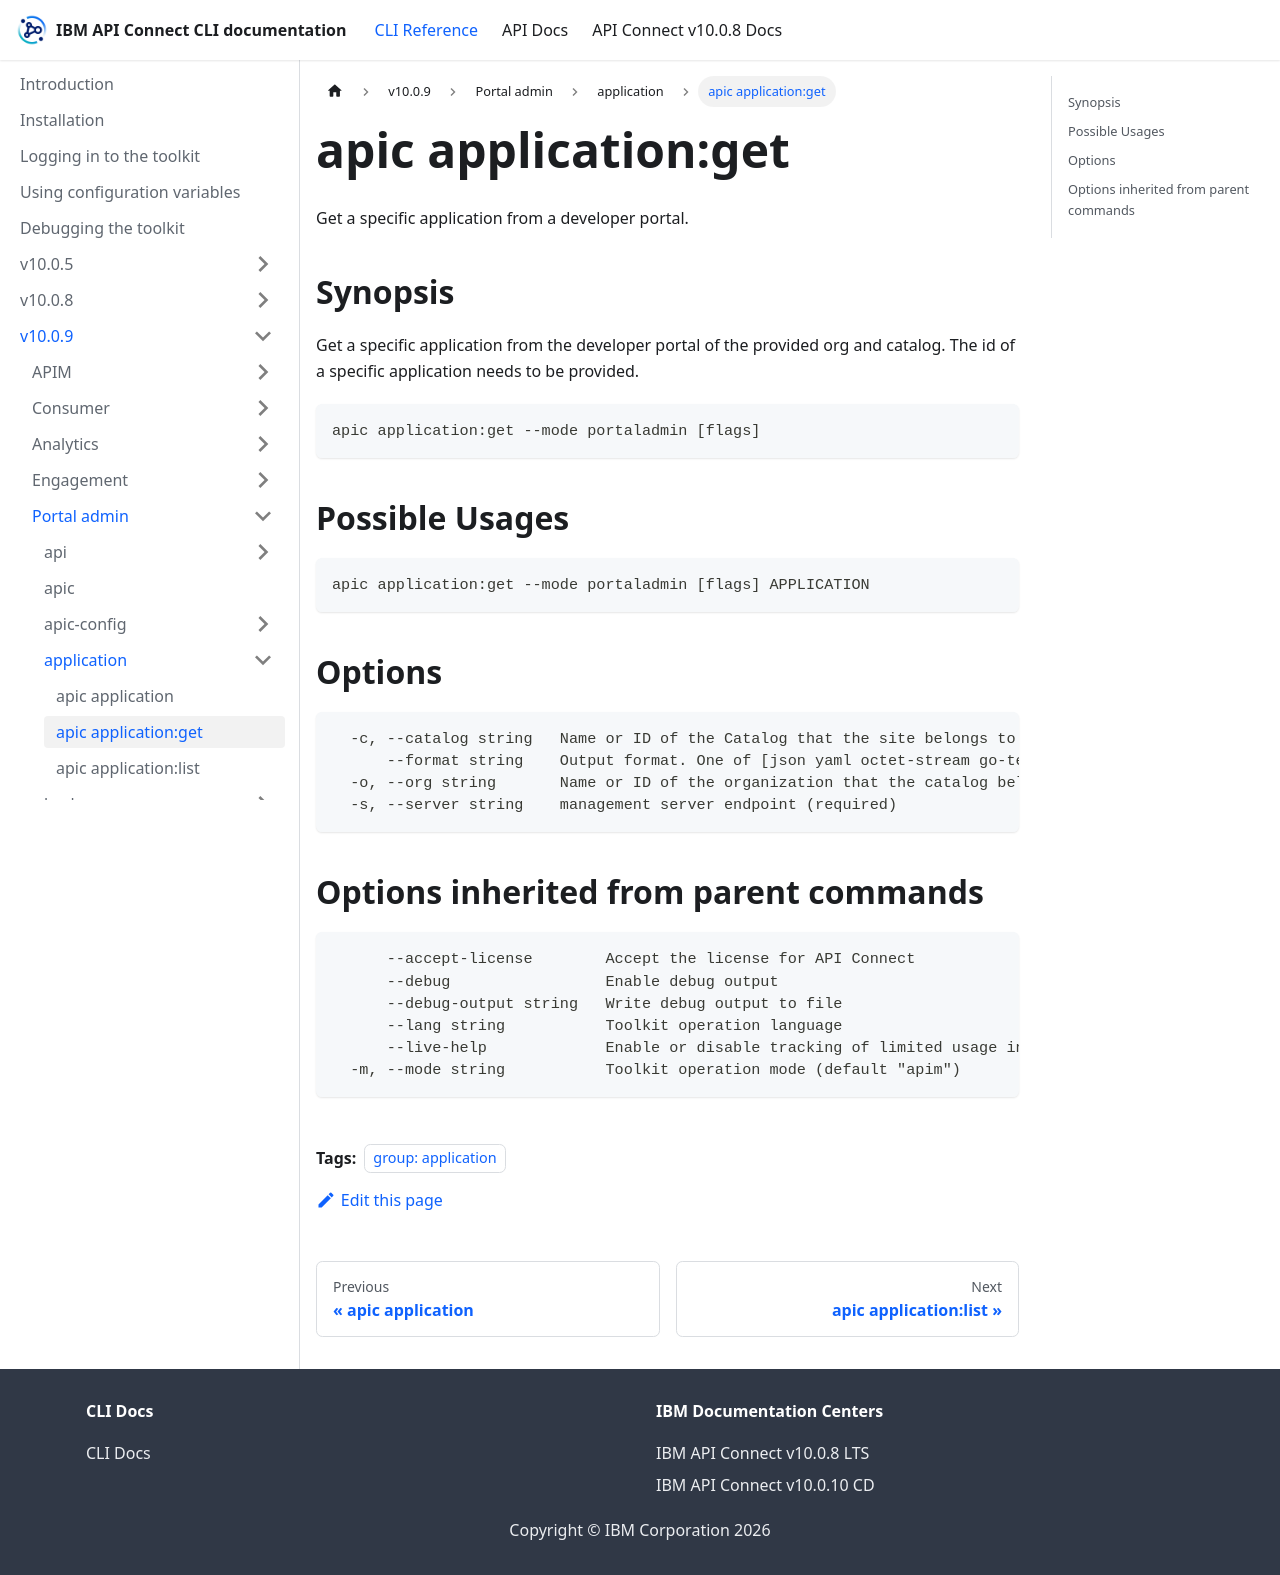

repository: ibm-apiconnect/clidocs · page: docs/v1009/portaladmin/application/apic_application_get.html · generator: docusaurus

---
tags:
- "group: application"
---
# apic application:get

Get a specific application from a developer portal.

## Synopsis

Get a specific application from the developer portal of the provided org and catalog. The id of a specific application needs to be provided.

```
apic application:get --mode portaladmin [flags]
```

## Possible Usages

```
apic application:get --mode portaladmin [flags] APPLICATION
```

## Options

```
  -c, --catalog string   Name or ID of the Catalog that the site belongs to. (required)
      --format string    Output format. One of [json yaml octet-stream go-template=... go-template-file=...], defaults to yaml.
  -o, --org string       Name or ID of the organization that the catalog belongs to. (required)
  -s, --server string    management server endpoint (required)
```

## Options inherited from parent commands

```
      --accept-license        Accept the license for API Connect
      --debug                 Enable debug output
      --debug-output string   Write debug output to file
      --lang string           Toolkit operation language
      --live-help             Enable or disable tracking of limited usage information
  -m, --mode string           Toolkit operation mode (default "apim")
```
